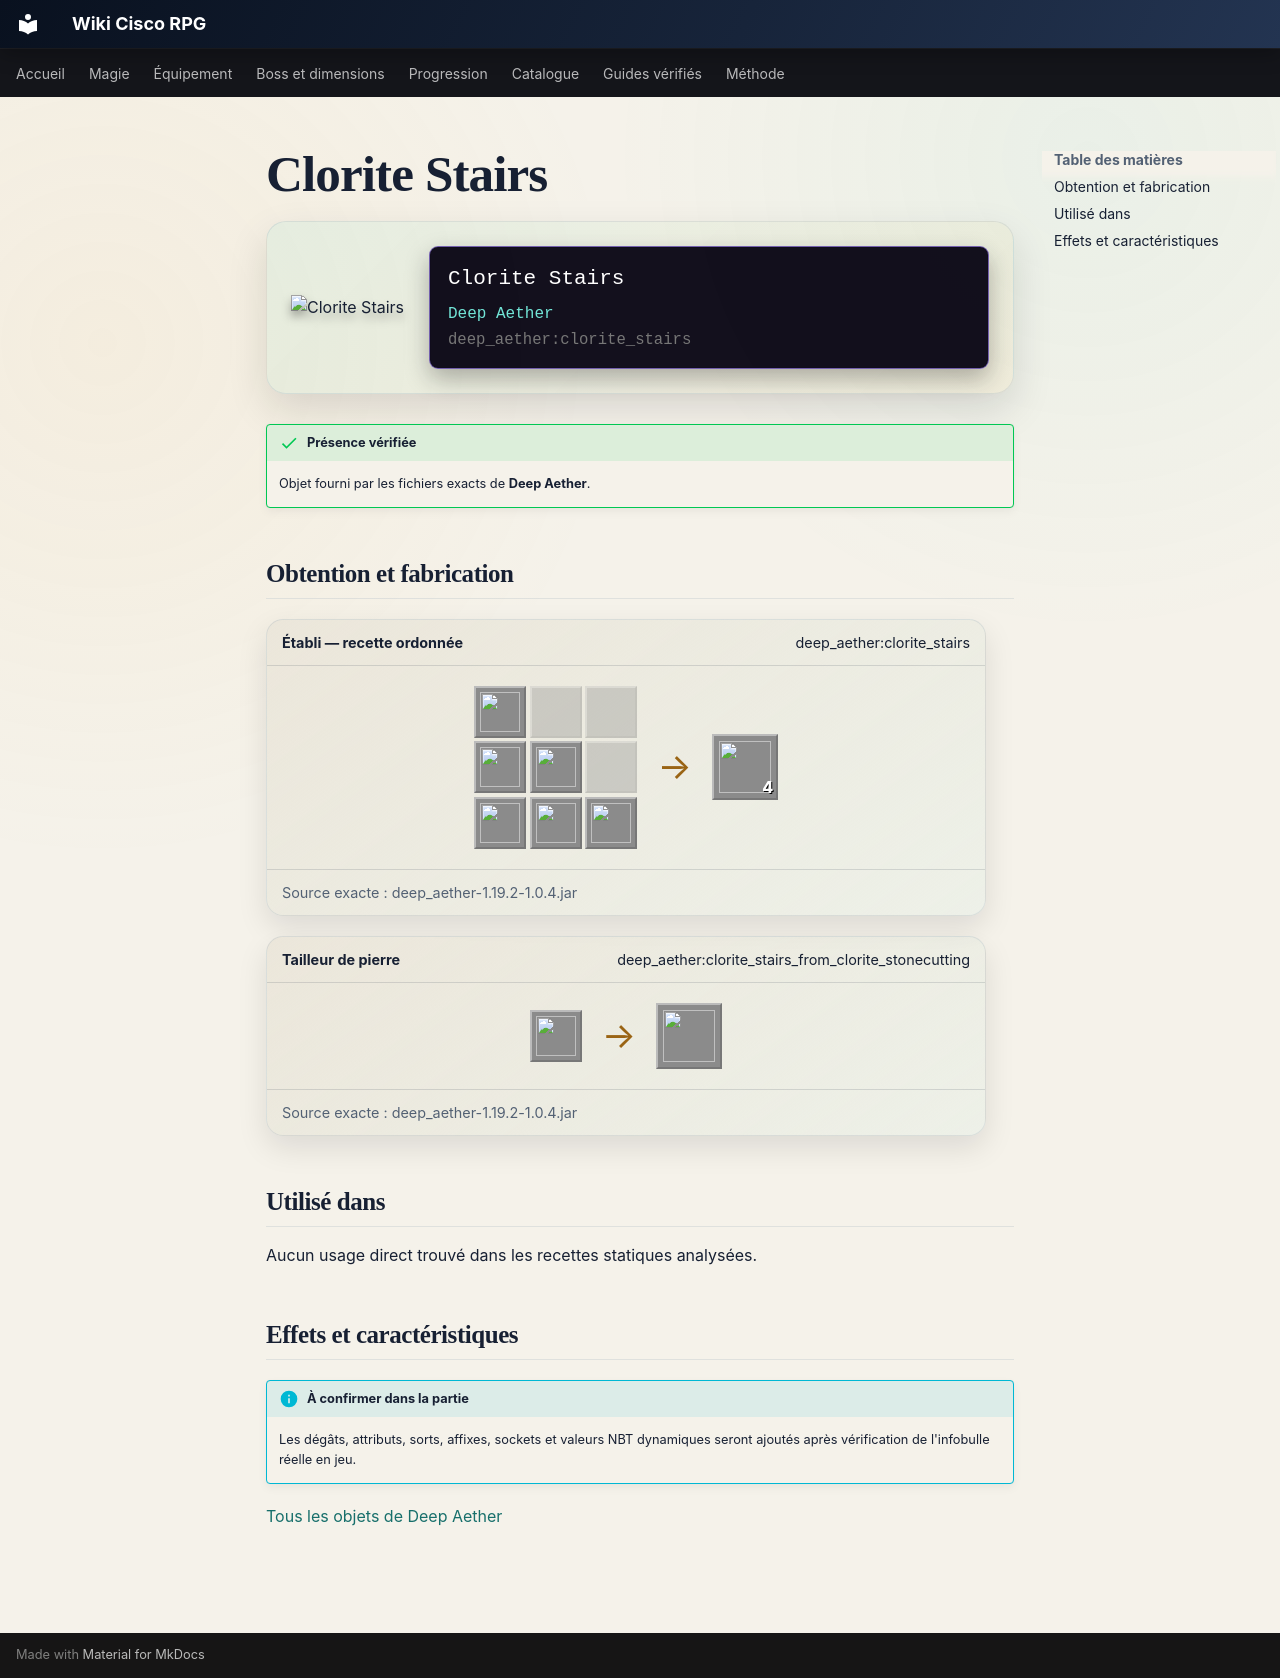

repository: Kloups-Dev/wiki-cisco-rpg · page: catalogue/objets/deep_aether/clorite_stairs/index.html · generator: mkdocs

# Clorite Stairs

<div class="mc-item-showcase">
<img class="mc-item-icon" src="../../../../assets/generated/items/deep_aether/clorite_stairs.png" alt="Clorite Stairs">
<div class="mc-tooltip-card">
<div class="mc-tooltip-card__name">Clorite Stairs</div>
<div class="mc-tooltip-card__mod">Deep Aether</div>
<div class="mc-tooltip-card__id">deep_aether:clorite_stairs</div>
</div>
</div>

!!! success "Présence vérifiée"
    Objet fourni par les fichiers exacts de **Deep Aether**.

## Obtention et fabrication

<div class="jei-recipe"><div class="jei-recipe__head"><strong>Établi — recette ordonnée</strong><span>deep_aether:clorite_stairs</span></div><div class="jei-recipe__body"><div class="jei-grid"><a class="jei-slot" href="../../../../catalogue/objets/deep_aether/clorite/" title="Clorite (deep_aether:clorite)"><img src="../../../../assets/generated/items/deep_aether/clorite.png" alt="" loading="lazy"></a><span class="jei-slot jei-slot--empty"></span><span class="jei-slot jei-slot--empty"></span><a class="jei-slot" href="../../../../catalogue/objets/deep_aether/clorite/" title="Clorite (deep_aether:clorite)"><img src="../../../../assets/generated/items/deep_aether/clorite.png" alt="" loading="lazy"></a><a class="jei-slot" href="../../../../catalogue/objets/deep_aether/clorite/" title="Clorite (deep_aether:clorite)"><img src="../../../../assets/generated/items/deep_aether/clorite.png" alt="" loading="lazy"></a><span class="jei-slot jei-slot--empty"></span><a class="jei-slot" href="../../../../catalogue/objets/deep_aether/clorite/" title="Clorite (deep_aether:clorite)"><img src="../../../../assets/generated/items/deep_aether/clorite.png" alt="" loading="lazy"></a><a class="jei-slot" href="../../../../catalogue/objets/deep_aether/clorite/" title="Clorite (deep_aether:clorite)"><img src="../../../../assets/generated/items/deep_aether/clorite.png" alt="" loading="lazy"></a><a class="jei-slot" href="../../../../catalogue/objets/deep_aether/clorite/" title="Clorite (deep_aether:clorite)"><img src="../../../../assets/generated/items/deep_aether/clorite.png" alt="" loading="lazy"></a></div><span class="jei-arrow">→</span><span class="jei-slot jei-slot--result"><img src="../../../../assets/generated/items/deep_aether/clorite_stairs.png" alt=""><span class="jei-count">4</span></span></div><div class="jei-recipe__source">Source exacte : deep_aether-1.19.2-1.0.4.jar</div></div>
<div class="jei-recipe"><div class="jei-recipe__head"><strong>Tailleur de pierre</strong><span>deep_aether:clorite_stairs_from_clorite_stonecutting</span></div><div class="jei-recipe__body"><div class="jei-inputs"><a class="jei-slot" href="../../../../catalogue/objets/deep_aether/clorite/" title="Clorite (deep_aether:clorite)"><img src="../../../../assets/generated/items/deep_aether/clorite.png" alt="" loading="lazy"></a></div><span class="jei-arrow">→</span><span class="jei-slot jei-slot--result"><img src="../../../../assets/generated/items/deep_aether/clorite_stairs.png" alt=""></span></div><div class="jei-recipe__source">Source exacte : deep_aether-1.19.2-1.0.4.jar</div></div>

## Utilisé dans

Aucun usage direct trouvé dans les recettes statiques analysées.

## Effets et caractéristiques

!!! info "À confirmer dans la partie"
    Les dégâts, attributs, sorts, affixes, sockets et valeurs NBT dynamiques seront ajoutés après vérification de l'infobulle réelle en jeu.

[Tous les objets de Deep Aether](../../../contenu/deep-aether.md)
